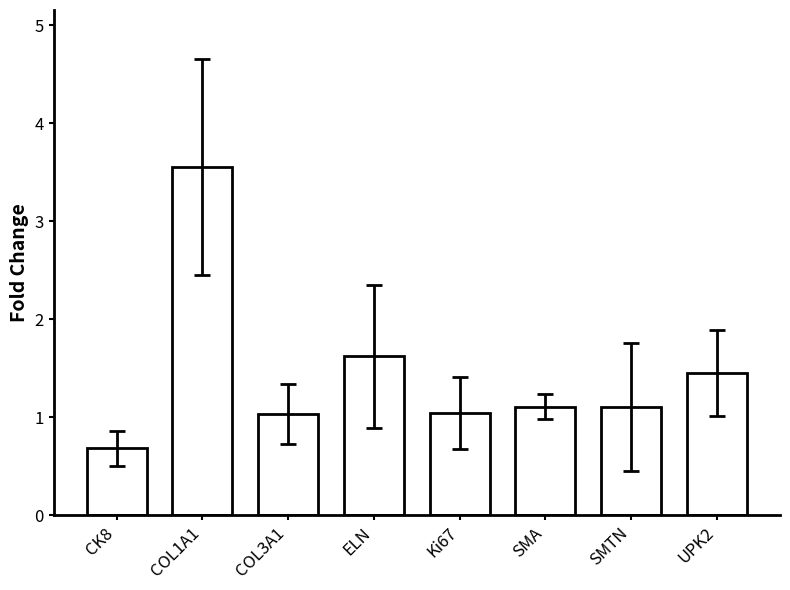

Here is the Python script that generated this plot:
import matplotlib.pyplot as plt
import numpy as np

# Data
labels = ["CK8", "COL1A1", "COL3A1", "ELN", "Ki67", "SMA", "SMTN", "UPK2"]
means = [0.682121547, 3.556771411, 1.030590035, 1.621001522,
         1.042606414, 1.109064498, 1.104165846, 1.454265511]
std_dev = [0.180270134, 1.100294255, 0.30704668, 0.7307007,
           0.371506819, 0.129199057, 0.654008534, 0.437220306]

x = np.arange(len(labels))

# Create figure
fig, ax = plt.subplots(figsize=(8, 6))

# Bars (Prism style: white fill, black border, thicker lines)
bars = ax.bar(
    x,
    means,
    yerr=std_dev,
    width=0.7,
    color="white",
    edgecolor="black",
    linewidth=2,
    capsize=6,
    error_kw=dict(elinewidth=2, capthick=2, ecolor="black")
)

# Axis formatting (Prism style)
ax.set_ylabel("Fold Change", fontsize=14, fontweight="bold")
ax.set_xticks(x)
ax.set_xticklabels(labels, rotation=45, ha='right', fontsize=12)
ax.tick_params(axis='y', labelsize=12, width=1.5)
ax.tick_params(axis='x', width=1.5)

# Remove top and right spines (Prism default)
ax.spines["top"].set_visible(False)
ax.spines["right"].set_visible(False)

# Thicken remaining spines
ax.spines["left"].set_linewidth(2)
ax.spines["bottom"].set_linewidth(2)

# Set y-axis to start at zero
ax.set_ylim(0, max(means) + max(std_dev) + 0.5)

# Remove grid
ax.grid(False)

# Tight layout for clean margins
plt.tight_layout()

# High resolution export option
plt.savefig("Prism_style_bargraph.tiff", dpi=600, bbox_inches="tight")

plt.show()
